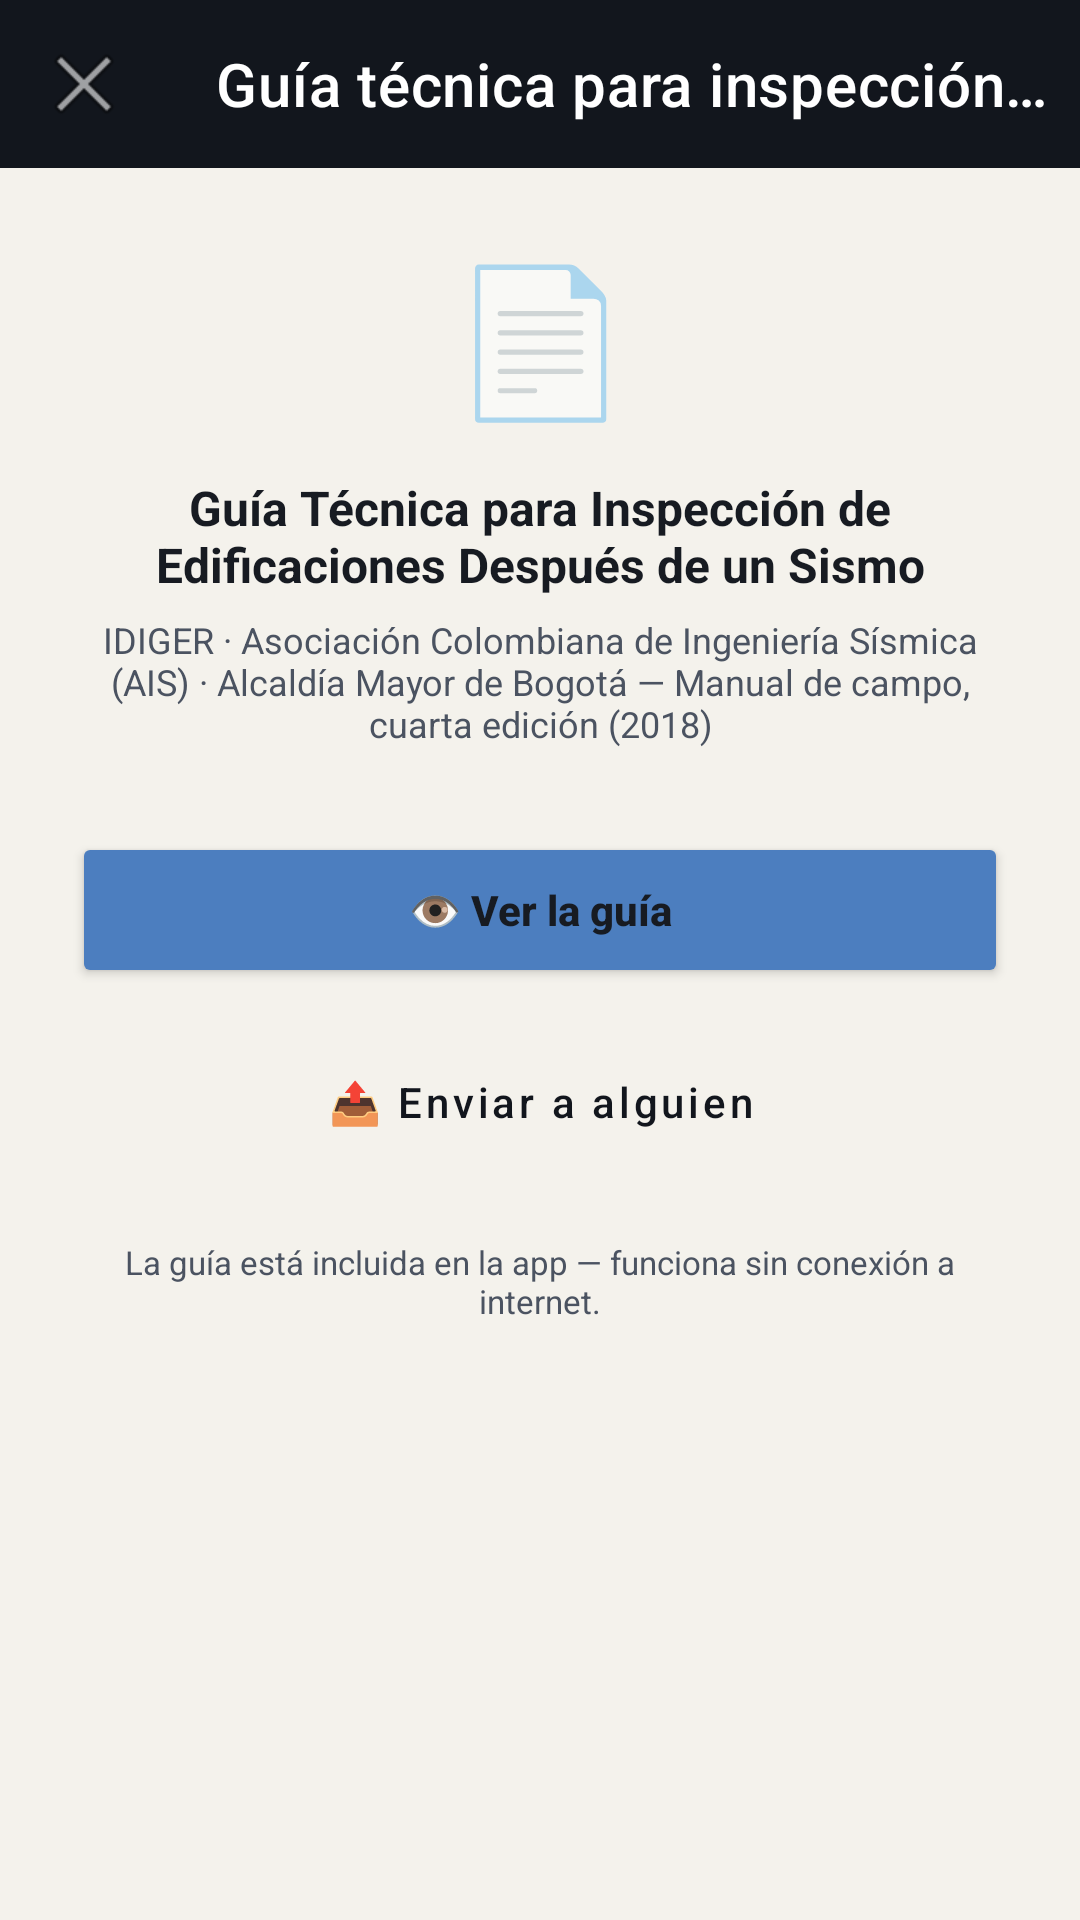

Here is an Android app screen rendered from its layout file. Give the layout XML and the strings, colors and styles it references.
<!-- AndroidManifest.xml: application theme Theme.GeoSismoSupervisor -->
<!-- res/layout/activity_guia_tecnica.xml -->
<?xml version="1.0" encoding="utf-8"?>
<LinearLayout xmlns:android="http://schemas.android.com/apk/res/android"
    xmlns:app="http://schemas.android.com/apk/res-auto"
    android:layout_width="match_parent"
    android:layout_height="match_parent"
    android:orientation="vertical"
    android:background="@color/paper">

    <androidx.appcompat.widget.Toolbar
        android:id="@+id/toolbar"
        android:layout_width="match_parent"
        android:layout_height="?attr/actionBarSize"
        android:background="@color/night"
        app:title="@string/guia_tecnica_titulo"
        app:titleTextColor="@color/white"
        app:navigationIcon="@android:drawable/ic_menu_close_clear_cancel" />

    <LinearLayout
        android:layout_width="match_parent"
        android:layout_height="wrap_content"
        android:orientation="vertical"
        android:padding="24dp">

        <TextView
            android:layout_width="match_parent"
            android:layout_height="wrap_content"
            android:text="📄"
            android:textSize="48sp"
            android:gravity="center"
            android:layout_marginBottom="14dp" />

        <TextView
            android:layout_width="match_parent"
            android:layout_height="wrap_content"
            android:text="Guía Técnica para Inspección de Edificaciones Después de un Sismo"
            android:textStyle="bold"
            android:textSize="16sp"
            android:textColor="@color/ink"
            android:gravity="center"
            android:layout_marginBottom="6dp" />

        <TextView
            android:layout_width="match_parent"
            android:layout_height="wrap_content"
            android:text="IDIGER · Asociación Colombiana de Ingeniería Sísmica (AIS) · Alcaldía Mayor de Bogotá — Manual de campo, cuarta edición (2018)"
            android:textSize="12sp"
            android:textColor="@color/gris_texto"
            android:gravity="center"
            android:layout_marginBottom="28dp" />

        <Button
            android:id="@+id/btnVer"
            android:layout_width="match_parent"
            android:layout_height="52dp"
            android:text="👁️ Ver la guía"
            android:textAllCaps="false"
            android:textStyle="bold"
            android:backgroundTint="@color/acento"
            android:textColor="@color/ink"
            android:layout_marginBottom="12dp" />

        <Button
            android:id="@+id/btnEnviar"
            android:layout_width="match_parent"
            android:layout_height="52dp"
            android:text="📤 Enviar a alguien"
            android:textAllCaps="false"
            style="@style/Widget.MaterialComponents.Button.OutlinedButton" />

        <TextView
            android:layout_width="match_parent"
            android:layout_height="wrap_content"
            android:text="La guía está incluida en la app — funciona sin conexión a internet."
            android:textSize="11sp"
            android:textColor="@color/gris_texto"
            android:gravity="center"
            android:layout_marginTop="20dp" />

    </LinearLayout>
</LinearLayout>
<!-- resources referenced by this layout -->
<resources>
  <color name="acento">#4C7EBF</color>
  <color name="gris_texto">#4B5361</color>
  <color name="ink">#171B22</color>
  <color name="night">#12161D</color>
  <color name="paper">#F4F2EC</color>
  <color name="white">#FFFFFF</color>
  <string name="guia_tecnica_titulo">Guía técnica para inspección de edificaciones</string>
  <style name="Theme.GeoSismoSupervisor" parent="Theme.MaterialComponents.Light.NoActionBar">
          <item name="colorPrimary">@color/night</item>
          <item name="colorPrimaryDark">@color/night</item>
          <item name="colorAccent">@color/acento</item>
          <item name="colorSecondary">@color/acento</item>
          <item name="android:windowBackground">@color/paper</item>
          <item name="android:statusBarColor">@color/night</item>
      </style>
</resources>
